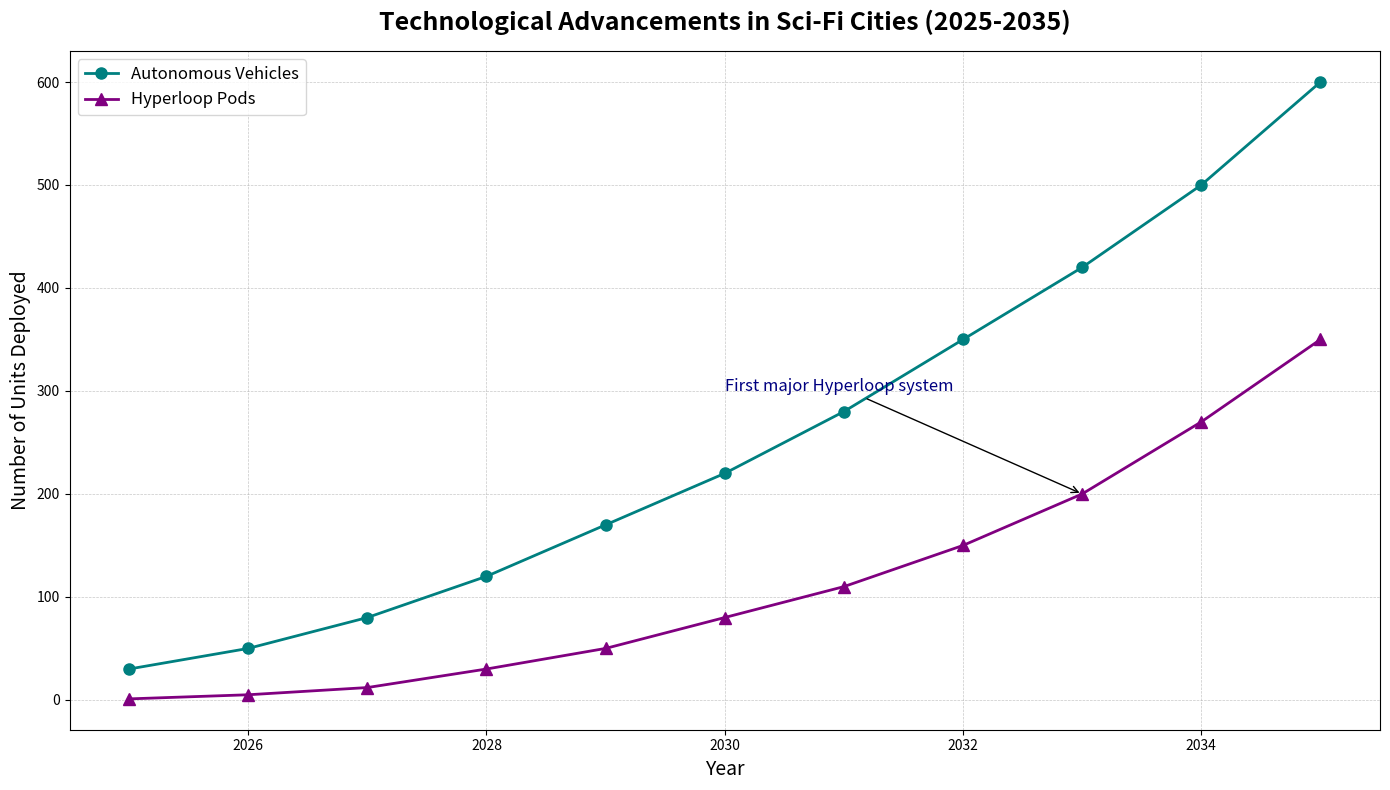

Write the Python code that produced this figure.
import matplotlib.pyplot as plt
import numpy as np

# Data
years = np.arange(2025, 2036)
auto_vehicles = np.array([30, 50, 80, 120, 170, 220, 280, 350, 420, 500, 600])
hyperloop_pods = np.array([1, 5, 12, 30, 50, 80, 110, 150, 200, 270, 350])

# Setup the figure
fig, ax1 = plt.subplots(figsize=(14, 8))

# Plot Autonomous Vehicles
ax1.plot(years, auto_vehicles, color='teal', marker='o', linestyle='-', linewidth=2, markersize=8, label='Autonomous Vehicles')

# Plot Hyperloop Pods
ax1.plot(years, hyperloop_pods, color='purple', marker='^', linestyle='-', linewidth=2, markersize=8, label='Hyperloop Pods')

# Title and Labels
ax1.set_title('Technological Advancements in Sci-Fi Cities (2025-2035)', fontsize=18, fontweight='bold', pad=15)
ax1.set_xlabel('Year', fontsize=14)
ax1.set_ylabel('Number of Units Deployed', fontsize=14)

# Adding Legend
ax1.legend(loc='upper left', fontsize=12)

# Adding Grid
ax1.grid(True, linestyle='--', linewidth=0.5, alpha=0.7)

# Annotate key milestones
ax1.annotate('First major Hyperloop system', xy=(2033, hyperloop_pods[8]), xytext=(2030, 300),
             arrowprops=dict(facecolor='gray', arrowstyle='->'), fontsize=12, color='navy')

# Automatically adjust the layout to prevent overlap
plt.tight_layout()

# Show the plot
plt.show()
